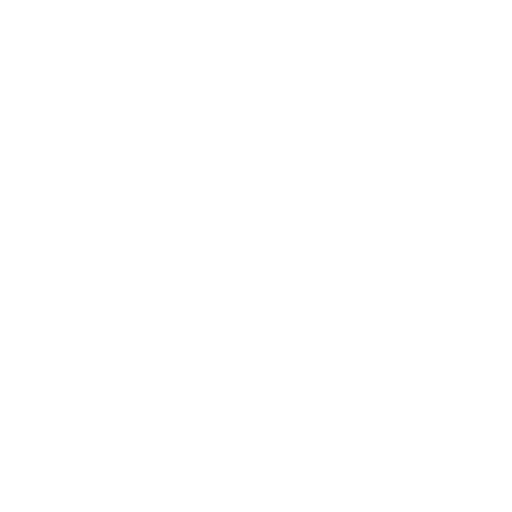
t = 0.00 s
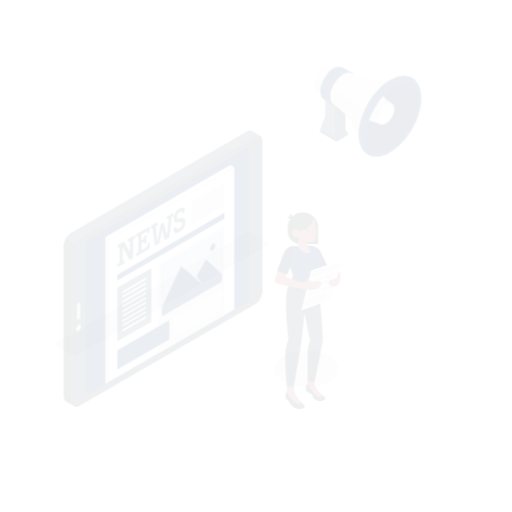
t = 0.15 s
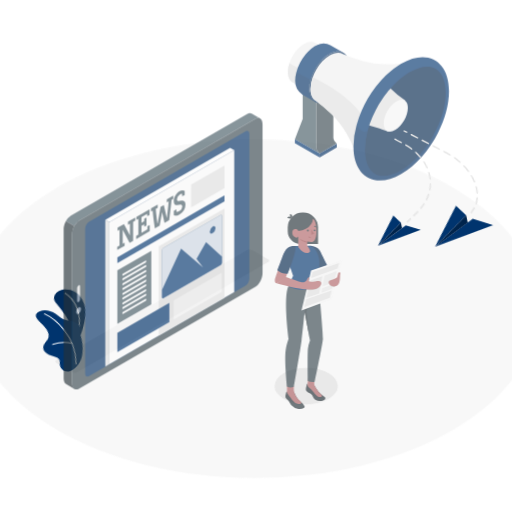
t = 0.45 s
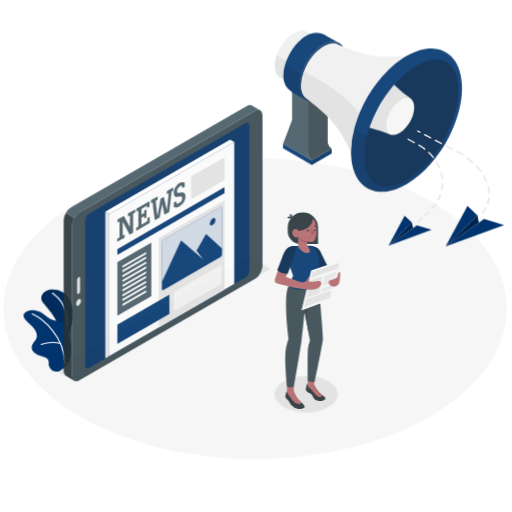
t = 0.60 s
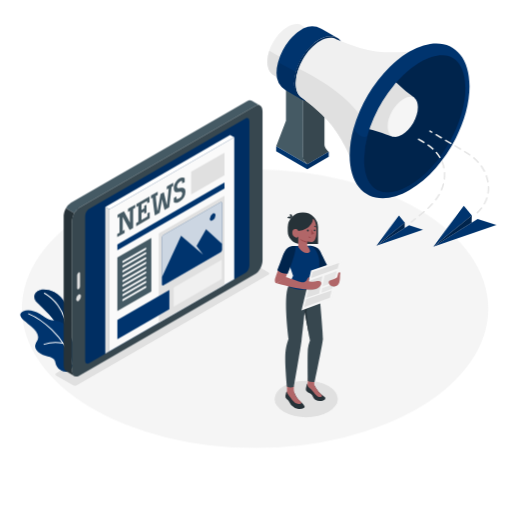
t = 0.80 s
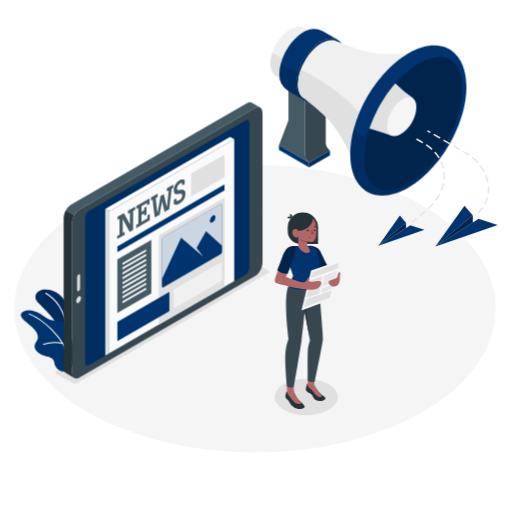
t = 1.00 s

The animated SVG that drew these frames (rendered in a browser with its animation timeline set to each time). Animation: 7 CSS @keyframes rules; one cycle of 1.00 s.

<svg class="animated" id="freepik_stories-news" xmlns="http://www.w3.org/2000/svg" viewBox="0 0 500 500" version="1.1" xmlns:xlink="http://www.w3.org/1999/xlink" xmlns:svgjs="http://svgjs.com/svgjs"><style>svg#freepik_stories-news:not(.animated) .animable {opacity: 0;}svg#freepik_stories-news.animated #freepik--Floor--inject-81 {animation: 1s 1 forwards cubic-bezier(.36,-0.01,.5,1.38) zoomOut;animation-delay: 0s;}svg#freepik_stories-news.animated #freepik--Shadows--inject-81 {animation: 1s 1 forwards cubic-bezier(.36,-0.01,.5,1.38) slideDown;animation-delay: 0s;}svg#freepik_stories-news.animated #freepik--Plants--inject-81 {animation: 1s 1 forwards cubic-bezier(.36,-0.01,.5,1.38) lightSpeedLeft;animation-delay: 0s;}svg#freepik_stories-news.animated #freepik--Megaphone--inject-81 {animation: 1s 1 forwards cubic-bezier(.36,-0.01,.5,1.38) zoomIn;animation-delay: 0s;}svg#freepik_stories-news.animated #freepik--Device--inject-81 {animation: 1s 1 forwards cubic-bezier(.36,-0.01,.5,1.38) slideUp;animation-delay: 0s;}svg#freepik_stories-news.animated #freepik--Character--inject-81 {animation: 1s 1 forwards cubic-bezier(.36,-0.01,.5,1.38) fadeIn;animation-delay: 0s;}svg#freepik_stories-news.animated #freepik--paper-planes--inject-81 {animation: 1s 1 forwards cubic-bezier(.36,-0.01,.5,1.38) lightSpeedRight;animation-delay: 0s;}            @keyframes zoomOut {                0% {                    opacity: 0;                    transform: scale(1.5);                }                100% {                    opacity: 1;                    transform: scale(1);                }            }                    @keyframes slideDown {                0% {                    opacity: 0;                    transform: translateY(-30px);                }                100% {                    opacity: 1;                    transform: translateY(0);                }            }                    @keyframes lightSpeedLeft {              from {                transform: translate3d(-50%, 0, 0) skewX(20deg);                opacity: 0;              }              60% {                transform: skewX(-10deg);                opacity: 1;              }              80% {                transform: skewX(2deg);              }              to {                opacity: 1;                transform: translate3d(0, 0, 0);              }            }                    @keyframes zoomIn {                0% {                    opacity: 0;                    transform: scale(0.5);                }                100% {                    opacity: 1;                    transform: scale(1);                }            }                    @keyframes slideUp {                0% {                    opacity: 0;                    transform: translateY(30px);                }                100% {                    opacity: 1;                    transform: inherit;                }            }                    @keyframes fadeIn {                0% {                    opacity: 0;                }                100% {                    opacity: 1;                }            }                    @keyframes lightSpeedRight {              from {                transform: translate3d(50%, 0, 0) skewX(-20deg);                opacity: 0;              }              60% {                transform: skewX(10deg);                opacity: 1;              }              80% {                transform: skewX(-2deg);              }              to {                opacity: 1;                transform: translate3d(0, 0, 0);              }            }        </style><g id="freepik--Floor--inject-81" class="animable" style="transform-origin: 249.05px 301.46px;"><ellipse id="freepik--floor--inject-81" cx="249.05" cy="301.46" rx="235.1" ry="140.4" style="fill: rgb(245, 245, 245); transform-origin: 249.05px 301.46px;" class="animable"></ellipse></g><g id="freepik--Shadows--inject-81" class="animable" style="transform-origin: 192.027px 329.871px;"><ellipse cx="299.03" cy="387.68" rx="30.87" ry="17.82" style="fill: rgb(224, 224, 224); transform-origin: 299.03px 387.68px;" id="el4qxoifmvdrk" class="animable"></ellipse><path d="M55.08,365l16,9.23a4.79,4.79,0,0,0,4.33,0L262,266.48a1.32,1.32,0,0,0,0-2.5l-16-9.22a4.79,4.79,0,0,0-4.33,0L55.08,362.48A1.32,1.32,0,0,0,55.08,365Z" style="fill: rgb(224, 224, 224); transform-origin: 158.525px 314.495px;" id="el6q57d0n7uu7" class="animable"></path></g><g id="freepik--Plants--inject-81" class="animable" style="transform-origin: 46.8833px 322.823px;"><path d="M67.44,330.24S72.3,311,65.21,296.87,45.56,282,40.74,283.11s-9.21,6.69-2.93,12.95,19.78,19,20.43,27.64Z" style="fill: #00346E; transform-origin: 51.8813px 306.498px;" id="el3gu2oyfqc02" class="animable"></path><g id="elgauq2ntwqjk"><path d="M67.44,330.24S72.3,311,65.21,296.87,45.56,282,40.74,283.11s-9.21,6.69-2.93,12.95,19.78,19,20.43,27.64Z" style="opacity: 0.15; transform-origin: 51.8813px 306.498px;" class="animable" id="elivnolyyxhso"></path></g><path d="M44.72,286.36c6,3.45,21.18,14.82,20.57,40.62" style="fill: none; stroke: rgb(255, 255, 255); stroke-linecap: round; stroke-miterlimit: 10; transform-origin: 55.0139px 306.67px;" id="elpehhpdj87lb" class="animable"></path><path d="M66.47,324.62c1-5-2.49-9.77-10.85-11.1s-7.11-1.14-16-6.87-16.95-4-18.91-.5C18.58,310,25.91,314.4,30.94,319s8,9.34,4.76,14.19c-2.73,4.16-3.26,8.27,3.21,12.29,5.76,3.57,13.63,2.19,14.21,9,.32,3.9,4.91,9.57,11.35,8.2C83.4,353,66.47,324.62,66.47,324.62Z" style="fill: #00346E; transform-origin: 46.8833px 332.906px;" id="elo041s7n2wy" class="animable"></path><path d="M28.55,306.49c9.91,4.13,35.13,20.7,40.73,49" style="fill: none; stroke: rgb(255, 255, 255); stroke-linecap: round; stroke-miterlimit: 10; transform-origin: 48.915px 330.99px;" id="el45j5s0ptbtr" class="animable"></path><path d="M42.55,336.26s9.25-3,18.66-1" style="fill: none; stroke: rgb(255, 255, 255); stroke-linecap: round; stroke-miterlimit: 10; transform-origin: 51.88px 335.416px;" id="eleznf71q2pit" class="animable"></path></g><g id="freepik--Megaphone--inject-81" class="animable" style="transform-origin: 359.805px 108.49px;"><path d="M297.81,76.72,318.12,65v75c0,3.52,4.06,7,4.06,7l-20.31,11.72s-4.06-3.51-4.06-7Z" style="fill: rgb(55, 71, 79); transform-origin: 309.995px 111.86px;" id="el1ll59vkov5j" class="animable"></path><path d="M273.12,76.52l8.56,10.91,0,30.24-9.25,24.09,29.48,17c-2.56-2.31-3.85-4.66-4.06-7v-61Z" style="fill: rgb(69, 90, 100); transform-origin: 287.17px 117.64px;" id="el5js6hec4dp" class="animable"></path><polygon points="272.39 141.76 272.39 146.45 301.87 163.47 301.87 158.78 272.39 141.76" style="fill: #00346E; transform-origin: 287.13px 152.615px;" id="eli7tl6366jgr" class="animable"></polygon><polygon points="301.87 163.47 322.18 151.75 322.18 147.06 301.87 158.78 301.87 163.47" style="fill: #00346E; transform-origin: 312.025px 155.265px;" id="eleau5i6v3mp5" class="animable"></polygon><g id="elik2gtdbyupk"><polygon points="301.87 163.47 322.18 151.75 322.18 147.06 301.87 158.78 301.87 163.47" style="opacity: 0.1; transform-origin: 312.025px 155.265px;" class="animable" id="el0nu5sedttx59"></polygon></g><path d="M296.88,27.39h0c-3.45-2.07-8.26-1.81-13.57,1.25l-.19.12c-10.5,6.06-19,20.8-19,32.93v.22c0,6.28,2.29,10.62,5.95,12.51h0l15.37,9,25.65-47.71Z" style="fill: rgb(240, 240, 240); transform-origin: 287.605px 54.7347px;" id="el2jzauapsywn" class="animable"></path><path d="M270.06,74.42h0l15.37,9,8.5-15.81-28.05-16.2a33.21,33.21,0,0,0-1.77,10.23v.22C264.11,68.19,266.4,72.53,270.06,74.42Z" style="fill: rgb(224, 224, 224); transform-origin: 279.02px 67.415px;" id="el7s8qkh7yyr8" class="animable"></path><path d="M330.07,39.06h0c-3.9-2.24-9.15-2.15-15,.7-.61.29-1.23.62-1.86,1s-1.46.88-2.18,1.38a37.57,37.57,0,0,0-3.48,2.68,48.23,48.23,0,0,0-5.85,6A57.39,57.39,0,0,0,291,71.26a40.5,40.5,0,0,0-1.58,10.8c0,7.41,2.54,12.68,6.67,15.24l-14.68-8.46,0,0a19,19,0,0,1-8.66-16.37,39.92,39.92,0,0,1,1.45-10.31A57.16,57.16,0,0,1,285.06,41.2a47.55,47.55,0,0,1,5.85-6,35.91,35.91,0,0,1,3.48-2.68c.72-.5,1.45-1,2.18-1.38s1.25-.68,1.88-1a18.8,18.8,0,0,1,16.63.28h0l.41.23L316,31Z" style="fill: #00346E; transform-origin: 301.408px 62.8191px;" id="el5rv4g8ukjpq" class="animable"></path><g id="elpseklvrkvt"><path d="M281.37,88.84l0,0a19,19,0,0,1-8.66-16.37,39.92,39.92,0,0,1,1.45-10.31L291,71.26a40.5,40.5,0,0,0-1.58,10.8c0,7.41,2.54,12.68,6.67,15.24Z" style="opacity: 0.1; transform-origin: 284.398px 79.73px;" class="animable" id="elqvdc2x73ep"></path></g><path d="M337.07,54.52c0,15.21-10.67,33.7-23.84,41.3-6.62,3.83-12.62,4.17-16.94,1.62l-.24-.14c-4.13-2.56-6.67-7.83-6.67-15.24,0-15.21,10.67-33.7,23.84-41.31,6.57-3.79,12.53-4.16,16.84-1.68S337.07,46.9,337.07,54.52Z" style="fill: #00346E; transform-origin: 313.225px 68.2874px;" id="elq78n6t62ou" class="animable"></path><g id="el8l8bg6gzk8v"><path d="M337.07,54.52c0,15.21-10.67,33.7-23.84,41.3-6.62,3.83-12.62,4.17-16.94,1.62l-.24-.14c-4.13-2.56-6.67-7.83-6.67-15.24,0-15.21,10.67-33.7,23.84-41.31,6.57-3.79,12.53-4.16,16.84-1.68S337.07,46.9,337.07,54.52Z" style="opacity: 0.2; transform-origin: 313.225px 68.2874px;" class="animable" id="el1hyjt9d1ou4"></path></g><path d="M410.18,50.59s-24.05,12.34-44.6,47.93a163.81,163.81,0,0,0-9.75,19.84c-10.31,25.31-9.46,42.75-9.46,42.75-7.17-17.56-16.08-35.74-30.95-49.66a226.26,226.26,0,0,0-18.29-15.29v0c-3.93-2.29-6.23-7.25-6.23-14.09a41.3,41.3,0,0,1,2.69-14,55,55,0,0,1,4.08-8.74c4.18-7.24,9.95-13.56,16.31-17.23,5.92-3.42,11.37-3.91,15.31-1.64v0a228.43,228.43,0,0,0,22.39,8.19C371.19,54.53,391.39,53.15,410.18,50.59Z" style="fill: rgb(240, 240, 240); transform-origin: 350.54px 100.091px;" id="elo69nqb311hi" class="animable"></path><path d="M355.83,118.36c-10.31,25.31-9.46,42.75-9.46,42.75-7.17-17.56-16.08-35.74-30.95-49.66a226.26,226.26,0,0,0-18.29-15.29v0c-3.93-2.29-6.23-7.25-6.23-14.09a41.3,41.3,0,0,1,2.69-14C311.83,77.17,341.33,94,355.83,118.36Z" style="fill: rgb(224, 224, 224); transform-origin: 323.365px 114.59px;" id="el8ithf390s59" class="animable"></path><path d="M455.5,84.91c0,15.86-4.88,33.22-13,49.25h0c-10.42,20.53-26.14,38.86-43.74,49C367.41,201.28,342,186.61,342,150.43a96.31,96.31,0,0,1,3.75-25.65,135.19,135.19,0,0,1,34.38-58.27q3.33-3.27,6.84-6.15c1-.8,2-1.58,2.95-2.33h0q2.12-1.61,4.27-3.05c1.5-1,3-1.95,4.54-2.83C430.09,34.06,455.5,48.72,455.5,84.91Z" style="fill: #00346E; transform-origin: 398.75px 117.664px;" id="elpp85gf48by" class="animable"></path><g id="el452276b09pj"><path d="M442.49,134.17c-10.42,20.53-26.14,38.86-43.74,49C367.41,201.28,342,186.61,342,150.43a96.31,96.31,0,0,1,3.75-25.65h0c2.12,4.68,9.74,11.36,13.15,6.68a86.87,86.87,0,0,0-3.29,22.75c0,10.4,2.32,18.79,6.7,24.28,3.74,4.68,8.88,7.06,15.27,7,6.21,0,13.43-2.28,20.88-6.57,15-8.64,28.73-24.17,38.49-41.76C437,137.21,438.92,138.86,442.49,134.17Z" style="opacity: 0.1; transform-origin: 392.245px 157.855px;" class="animable" id="elmillozhhjni"></path></g><path d="M451.62,86.93c0,16-5.61,34-14.65,50.28-9.76,17.59-23.52,33.12-38.49,41.76-7.45,4.29-14.67,6.58-20.88,6.57-6.39,0-11.53-2.37-15.27-7-4.38-5.49-6.7-13.88-6.7-24.28a86.87,86.87,0,0,1,3.29-22.75c.8-2.94,1.74-5.89,2.81-8.83a126.37,126.37,0,0,1,6.69-15.19q.79-1.53,1.62-3c.91-1.67,1.86-3.33,2.85-5a127.54,127.54,0,0,1,11.19-15.74s.1-.11.14-.17a113.39,113.39,0,0,1,8.47-9.09q3.17-3,6.47-5.67c.92-.74,1.85-1.45,2.79-2.14q1.69-1.23,3.42-2.37c1.12-.73,2.25-1.42,3.38-2.08,7.47-4.32,14.69-6.58,20.9-6.59C443.41,55.61,451.62,67.33,451.62,86.93Z" style="fill: #00346E; transform-origin: 403.625px 120.59px;" id="eld07ddqtmsva" class="animable"></path><g id="ela1z3ppucmyr"><path d="M451.62,86.93c0,16-5.61,34-14.65,50.28-9.76,17.59-23.52,33.12-38.49,41.76-7.45,4.29-14.67,6.58-20.88,6.57-6.39,0-11.53-2.37-15.27-7-4.38-5.49-6.7-13.88-6.7-24.28a86.87,86.87,0,0,1,3.29-22.75c.8-2.94,1.74-5.89,2.81-8.83a126.37,126.37,0,0,1,6.69-15.19q.79-1.53,1.62-3c.91-1.67,1.86-3.33,2.85-5a127.54,127.54,0,0,1,11.19-15.74s.1-.11.14-.17a113.39,113.39,0,0,1,8.47-9.09q3.17-3,6.47-5.67c.92-.74,1.85-1.45,2.79-2.14q1.69-1.23,3.42-2.37c1.12-.73,2.25-1.42,3.38-2.08,7.47-4.32,14.69-6.58,20.9-6.59C443.41,55.61,451.62,67.33,451.62,86.93Z" style="opacity: 0.3; transform-origin: 403.625px 120.59px;" class="animable" id="elaboohbu0mz9"></path></g><path d="M403.4,95.82,383.49,133c-5.59-2.1-15.06-5.46-22.77-7.43.32-1,.66-2,1-2.93a126.37,126.37,0,0,1,6.69-15.19q.79-1.53,1.62-3c.91-1.67,1.86-3.33,2.85-5a127.54,127.54,0,0,1,11.19-15.74s.1-.11.14-.17c.6-.71,1.2-1.42,1.81-2.11A129.35,129.35,0,0,0,403.4,95.82Z" style="fill: rgb(224, 224, 224); transform-origin: 382.06px 107.215px;" id="el35im53p4iej" class="animable"></path><path d="M385.15,132.9c-4.5,0-7.19-3.64-7.19-9.73V123c0-9.57,6.75-21.25,15-26l.17-.09a12.86,12.86,0,0,1,6.28-2c4.49,0,7.18,3.64,7.18,9.72v.19c0,9.57-6.74,21.25-15,26l-.16.09a13,13,0,0,1-6.28,2Z" style="fill: rgb(245, 245, 245); transform-origin: 392.275px 113.91px;" id="elkhiy0h6lnhs" class="animable"></path></g><g id="freepik--Device--inject-81" class="animable" style="transform-origin: 159.29px 234.713px;"><path d="M253.84,104.9a4.57,4.57,0,0,0-4.51.43l-172,99.28A13.82,13.82,0,0,0,72.54,210l-8.12-4.69a13.82,13.82,0,0,1,4.84-5.36L241.2,100.64c1.8-1,3.43-1.08,4.67-.33h0Z" style="fill: rgb(69, 90, 100); transform-origin: 159.13px 154.905px;" id="eln01de86ifi" class="animable"></path><path d="M64.67,364.47h0c-1.52-.85-2.48-2.86-2.48-5.72V213.42c0-.33,0-.66,0-1s0-.46.07-.69.05-.44.09-.66a4.3,4.3,0,0,1,.09-.47,14.2,14.2,0,0,1,.41-1.65c.06-.24.14-.48.22-.72s.24-.65.36-1c0,0,0-.07.05-.1.13-.32.26-.63.41-.93s.32-.65.49-1L72.54,210c-.18.33-.35.67-.52,1s-.25.56-.36.84a.69.69,0,0,0,0,.13c-.14.32-.26.65-.37,1s-.23.69-.32,1a7.38,7.38,0,0,0-.19.78,14.43,14.43,0,0,0-.41,3.36V363.43c0,2.89,1,4.92,2.52,5.76Z" style="fill: rgb(38, 50, 56); transform-origin: 67.54px 287.195px;" id="elh5hv2jx0o86" class="animable"></path><path d="M249.33,105.33l-172,99.27c-3.9,2.26-7.06,8.3-7.06,13.5V363.43c0,5.2,3.16,7.59,7.06,5.34l172-99.27c3.9-2.25,7.06-8.3,7.06-13.5V110.67C256.39,105.47,253.23,103.08,249.33,105.33Z" style="fill: rgb(55, 71, 79); transform-origin: 163.33px 237.05px;" id="elfm1w3yg90yq" class="animable"></path><path d="M239.86,268.2l-153,88.34c-2,1.16-3.67-.08-3.67-2.77V212.9c0-2.7,1.64-5.83,3.67-7l153-88.33c2-1.17,3.66.07,3.66,2.76V261.2C243.52,263.9,241.88,267,239.86,268.2Z" style="fill: #00346E; transform-origin: 163.355px 237.052px;" id="el6n4mdw32iqn" class="animable"></path><g id="elpdrk9ncut5b"><path d="M239.86,268.2l-153,88.34c-2,1.16-3.67-.08-3.67-2.77V212.9c0-2.7,1.64-5.83,3.67-7l153-88.33c2-1.17,3.66.07,3.66,2.76V261.2C243.52,263.9,241.88,267,239.86,268.2Z" style="opacity: 0.1; transform-origin: 163.355px 237.052px;" class="animable" id="elhkxc2y38exd"></path></g><path d="M79.12,291.17a5.66,5.66,0,0,1-2.36,4.51c-1.31.76-2.37,0-2.37-1.78a5.64,5.64,0,0,1,2.37-4.52C78.06,288.62,79.12,289.43,79.12,291.17Z" style="fill: rgb(224, 224, 224); transform-origin: 76.755px 292.534px;" id="el8tbdk52cytv" class="animable"></path><path d="M76.76,267.87h0a3.46,3.46,0,0,0-1.44,2.74v12.54c0,1.06.65,1.54,1.44,1.08h0a3.42,3.42,0,0,0,1.43-2.73V269C78.19,267.9,77.55,267.42,76.76,267.87Z" style="fill: rgb(224, 224, 224); transform-origin: 76.755px 276.053px;" id="el5u7ztchmakt" class="animable"></path><polygon points="228.74 135.93 106.87 206.29 106.87 344.93 228.74 274.62 228.74 135.93" style="fill: rgb(250, 250, 250); transform-origin: 167.805px 240.43px;" id="eli1j7ykqyep" class="animable"></polygon><polygon points="228.74 135.93 224.67 133.59 102.81 203.94 106.87 206.29 228.74 135.93" style="fill: rgb(255, 255, 255); transform-origin: 165.775px 169.94px;" id="ela08yz1653wb" class="animable"></polygon><polygon points="102.81 203.94 106.87 206.29 106.87 344.93 102.81 347.27 102.81 203.94" style="fill: rgb(224, 224, 224); transform-origin: 104.84px 275.605px;" id="el4y0jl66r1rf" class="animable"></polygon><path d="M121.64,226.23a9,9,0,0,1,.07,1.49,10,10,0,0,1-.07,1.57l-7.1,4.1a9,9,0,0,1-.07-1.49,11.63,11.63,0,0,1,.07-1.57l2.2-1.27V213.61l-1.83,1a8.78,8.78,0,0,1-.07-1.48,11.63,11.63,0,0,1,.07-1.57l6.14-3.55,5.84,11.11V207.74l-1.83,1.06a9,9,0,0,1-.07-1.49,11.35,11.35,0,0,1,.07-1.56l7-4a9,9,0,0,1,.07,1.49,9.88,9.88,0,0,1-.07,1.57L130,206v18.51l-3.41,2-6.74-12.67v13.5Z" style="fill: rgb(69, 90, 100); transform-origin: 123.3px 217.57px;" id="elqur7i72i8ac" class="animable"></path><path d="M146,193.66V199a11,11,0,0,1-1.13.74,10.09,10.09,0,0,1-1.16.59V198l-5.53,3.18v5.63l2.64-1.53v-2.23a9.71,9.71,0,0,1,1.14-.75,4.94,4.94,0,0,1,1.1-.54v7.54a5.55,5.55,0,0,1-1.1.73,6.78,6.78,0,0,1-1.14.57v-2.32l-2.64,1.52v6.84l5.75-3.32v-2.87a11.06,11.06,0,0,1,1.17-.77,10,10,0,0,1,1.13-.55v5.92l-13.18,7.61a12.23,12.23,0,0,1-.07-1.49,13.42,13.42,0,0,1,.07-1.57l2.06-1.18V203l-1.83,1.06a10.52,10.52,0,0,1-.07-1.49c0-.89.07-1.57.07-1.57Z" style="fill: rgb(69, 90, 100); transform-origin: 139.604px 208.16px;" id="el1t1xlqzd9ct" class="animable"></path><path d="M156.81,191.39l3.18-1.84,2.87,12.58L163,202s1.26-10.32,1.72-16.15L162.9,187s0-.52,0-1.56,0-1.49,0-1.49l6.24-3.6a10,10,0,0,1,.07,1.43,12.49,12.49,0,0,1-.07,1.62l-1.61.93c-.57,6.59-2.2,19.78-2.2,19.78l-4.67,2.7-2.36-10.4-2.36,13.13-4.68,2.69s-1.74-11-2.17-17.25l-1.61.93s0-.53,0-1.57,0-1.49,0-1.49l6.49-3.74a9.9,9.9,0,0,1,.07,1.42,12.78,12.78,0,0,1-.07,1.63l-1.84,1.06c.33,5.5,1.68,14.19,1.68,14.19l.16-.1Z" style="fill: rgb(69, 90, 100); transform-origin: 158.346px 196.29px;" id="el2r7n5bj3olb" class="animable"></path><path d="M180.38,179.49a8.94,8.94,0,0,1-1.21.79,8.41,8.41,0,0,1-1.31.66v-2.16s-.8-.37-2.34.52a5.73,5.73,0,0,0-2.7,4.43c0,1.07.25,2.06,1.28,1.89l3-.45c1.61-.22,4-.07,4,4s-2.09,7.44-6,9.67c-3.69,2.14-5.36.5-5.36.5v-4.09a13.35,13.35,0,0,1,1.21-.79,9.76,9.76,0,0,1,1.31-.66v2.29s.85.61,2.84-.54a5.34,5.34,0,0,0,2.89-4.6c0-1.56-1-2.06-2-1.91l-3.28.49c-2.27.33-3-1.39-3-4.05,0-3.6,2.63-7.66,5.77-9.47a5.4,5.4,0,0,1,4.86-.36Z" style="fill: rgb(69, 90, 100); transform-origin: 175.405px 187.588px;" id="elmzgb23vi6l" class="animable"></path><polygon points="219.21 150.89 186.71 169.66 186.71 191.73 219.21 172.96 219.21 150.89" style="fill: rgb(224, 224, 224); transform-origin: 202.96px 171.31px;" id="elkjfvotdzqr" class="animable"></polygon><polygon points="219.21 185.81 114.61 246.2 114.61 240.49 219.21 180.1 219.21 185.81" style="fill: #00346E; transform-origin: 166.91px 213.15px;" id="ellqe56hlgje" class="animable"></polygon><polygon points="147.78 286.42 114.61 305.57 114.61 253.34 147.78 234.19 147.78 286.42" style="fill: rgb(69, 90, 100); transform-origin: 131.195px 269.88px;" id="elhxgtsi6q3ei" class="animable"></polygon><path d="M142.2,245.73l-22,12.71c-.41.23-.74,0-.74-.55h0a1.74,1.74,0,0,1,.74-1.39l22-12.7c.4-.24.73,0,.73.55h0A1.74,1.74,0,0,1,142.2,245.73Z" style="fill: rgb(255, 255, 255); transform-origin: 131.195px 251.118px;" id="elonz8ubt6s0k" class="animable"></path><path d="M142.2,255.1l-22,12.7c-.41.23-.74,0-.74-.55h0a1.76,1.76,0,0,1,.74-1.4l22-12.7c.4-.23.73,0,.73.55h0A1.76,1.76,0,0,1,142.2,255.1Z" style="fill: rgb(255, 255, 255); transform-origin: 131.195px 260.475px;" id="elpiuwefahpo" class="animable"></path><path d="M142.2,264.46l-22,12.7c-.41.24-.74,0-.74-.55h0a1.72,1.72,0,0,1,.74-1.39l22-12.71c.4-.23.73,0,.73.56h0A1.75,1.75,0,0,1,142.2,264.46Z" style="fill: rgb(255, 255, 255); transform-origin: 131.195px 269.837px;" id="elxnm48r299r" class="animable"></path><path d="M142.2,273.82l-22,12.71c-.41.23-.74,0-.74-.55h0a1.74,1.74,0,0,1,.74-1.4l22-12.7c.4-.24.73,0,.73.55h0A1.74,1.74,0,0,1,142.2,273.82Z" style="fill: rgb(255, 255, 255); transform-origin: 131.195px 279.203px;" id="eluc6qsi2r06" class="animable"></path><path d="M142.2,283.19l-22,12.7c-.41.23-.74,0-.74-.55h0a1.76,1.76,0,0,1,.74-1.4l22-12.7c.4-.23.73,0,.73.55h0A1.76,1.76,0,0,1,142.2,283.19Z" style="fill: rgb(255, 255, 255); transform-origin: 131.195px 288.565px;" id="elb2886zvxup" class="animable"></path><path d="M142.2,250.2l-22,12.7c-.41.23-.74,0-.74-.55h0a1.74,1.74,0,0,1,.74-1.4l22-12.7c.4-.24.73,0,.73.55h0A1.77,1.77,0,0,1,142.2,250.2Z" style="fill: rgb(255, 255, 255); transform-origin: 131.195px 255.573px;" id="el041x1malpknc" class="animable"></path><path d="M142.2,259.56l-22,12.7c-.41.24-.74,0-.74-.55h0a1.76,1.76,0,0,1,.74-1.4l22-12.7c.4-.23.73,0,.73.55h0A1.76,1.76,0,0,1,142.2,259.56Z" style="fill: rgb(255, 255, 255); transform-origin: 131.195px 264.937px;" id="elzyjj7ichwkj" class="animable"></path><path d="M142.2,268.92l-22,12.71c-.41.23-.74,0-.74-.56h0a1.72,1.72,0,0,1,.74-1.39l22-12.71c.4-.23.73,0,.73.56h0A1.75,1.75,0,0,1,142.2,268.92Z" style="fill: rgb(255, 255, 255); transform-origin: 131.195px 274.3px;" id="elh6si7jrg5rh" class="animable"></path><path d="M142.2,278.29l-22,12.7c-.41.23-.74,0-.74-.55h0a1.74,1.74,0,0,1,.74-1.4l22-12.7c.4-.24.73,0,.73.55h0A1.77,1.77,0,0,1,142.2,278.29Z" style="fill: rgb(255, 255, 255); transform-origin: 131.195px 283.663px;" id="el9geebsfc8lw" class="animable"></path><polygon points="219.21 280.07 155.12 317.08 155.12 229.95 219.21 192.95 219.21 280.07" style="fill: rgb(224, 224, 224); transform-origin: 187.165px 255.015px;" id="elq27i3tk59pj" class="animable"></polygon><path d="M159.63,231.43l55.71-32.16c.78-.46,1.42-.09,1.42.81v45.73a3.14,3.14,0,0,1-1.42,2.45l-55.7,32.17c-.79.45-1.42.08-1.42-.82V233.88A3.13,3.13,0,0,1,159.63,231.43Z" style="fill: #00346E; transform-origin: 187.49px 239.847px;" id="el0zt0qiz6bqhd" class="animable"></path><g id="elqyavpwxlrxo"><path d="M159.63,231.43l55.71-32.16c.78-.46,1.42-.09,1.42.81v45.73a3.14,3.14,0,0,1-1.42,2.45l-55.7,32.17c-.79.45-1.42.08-1.42-.82V233.88A3.13,3.13,0,0,1,159.63,231.43Z" style="fill: rgb(255, 255, 255); opacity: 0.8; transform-origin: 187.49px 239.847px;" class="animable" id="elmovxzf86or"></path></g><path d="M201.22,225.65l-9.31,16.47,6.54,8.48L176.84,232l-18.62,40.33v7.3c0,.9.63,1.27,1.42.82l55.7-32.17a3.14,3.14,0,0,0,1.42-2.45v-5.95Z" style="fill: #00346E; transform-origin: 187.49px 253.146px;" id="ela3jjsc11j6e" class="animable"></path><path d="M207.65,210.55c1.54-.89,2.79-.17,2.79,1.61a6.18,6.18,0,0,1-2.79,4.84c-1.54.89-2.79.17-2.79-1.61A6.18,6.18,0,0,1,207.65,210.55Z" style="fill: #00346E; transform-origin: 207.65px 213.775px;" id="el13bg7gwdfguo" class="animable"></path><polygon points="169.65 282.62 216.55 255.54 216.55 274.3 169.65 301.38 169.65 282.62" style="fill: rgb(240, 240, 240); transform-origin: 193.1px 278.46px;" id="elr8ogl6jj9wq" class="animable"></polygon><polygon points="165.38 303.84 114.61 333.15 114.61 314.4 165.38 285.08 165.38 303.84" style="fill: #00346E; transform-origin: 139.995px 309.115px;" id="elkuar73ooyg" class="animable"></polygon></g><g id="freepik--Character--inject-81" class="animable" style="transform-origin: 301.168px 303.524px;"><path d="M295.37,207.59h.85A14.41,14.41,0,0,1,310.62,222v16.33a0,0,0,0,1,0,0H293.53A12.57,12.57,0,0,1,281,225.76V222A14.41,14.41,0,0,1,295.37,207.59Z" style="fill: rgb(38, 50, 56); transform-origin: 295.81px 222.96px;" id="el52w8mrl62lh" class="animable"></path><path d="M282.87,211.39a1.94,1.94,0,0,1,1.53,2.28l-3.81-.76A1.94,1.94,0,0,1,282.87,211.39Z" style="fill: rgb(38, 50, 56); transform-origin: 282.513px 212.511px;" id="elfw63i94yj" class="animable"></path><path d="M285.36,210.56a2,2,0,0,1-1.25,2.45l-1.2-3.69A1.94,1.94,0,0,1,285.36,210.56Z" style="fill: rgb(38, 50, 56); transform-origin: 284.176px 211.116px;" id="el2qt434bxh87" class="animable"></path><path d="M311.06,382.52a40.11,40.11,0,0,0,5.65,4.92,2.35,2.35,0,0,1,.79.81c.27.56.68,1.93-1.85,2.81a9.39,9.39,0,0,1-7.81-.75c-2.07-1.3-2.17-4-4.13-5.55-1.45-1.14-3.27-1.43-4.44-2.93-.82-1-.6-2.42-.18-4.14s.68-3.28,1.3-3.14l-.1.86c.77,1.24,4.78,1.6,6.56.75A71.75,71.75,0,0,0,311.06,382.52Z" style="fill: rgb(38, 50, 56); transform-origin: 308.209px 383.062px;" id="elossds1ggjgj" class="animable"></path><path d="M312.81,384.27v0c-.6-.55-1.19-1.12-1.75-1.74a46.94,46.94,0,0,1-3.27-4.81,5.43,5.43,0,0,1-.92-3.45l.5-4.61-6.34-.45-.74,6.22h0c-.15,1.41,1,2.66,3.08,4.44s4.68,5.93,6.55,7,3.21,1,4,.47S314.82,386.32,312.81,384.27Z" style="fill: rgb(177, 102, 104); transform-origin: 307.363px 378.462px;" id="el43v1herivfn" class="animable"></path><path d="M286.93,383.08v-.95c.38,1.12,2.12,5.93,4.77,8.35,2.1,1.91,5,4.13,5.7,6.27s-4,3-6,2.62a12.1,12.1,0,0,1-6.84-3.67c-1.13-1.39-1.85-3-2.66-4.13s-2.67-2.31-3.11-3.58a8,8,0,0,1,.39-3.5c.31-1.17.64-2.47,1-2.36v.73A5.3,5.3,0,0,0,283.6,384C284.57,384,286.94,383.83,286.93,383.08Z" style="fill: rgb(38, 50, 56); transform-origin: 288.106px 390.79px;" id="elwbqdpummoqg" class="animable"></path><path d="M293.6,392.16c-.65-.58-1.31-1.15-1.9-1.69a19.4,19.4,0,0,1-4.07-6.5,9.16,9.16,0,0,1-.7-3.51v-3.8h-6.67v6.19h0V383h0c.32,1.39,3.38,5.07,5.12,7.48a9.63,9.63,0,0,0,6,4C294,394.86,295.23,394.06,293.6,392.16Z" style="fill: rgb(177, 102, 104); transform-origin: 287.298px 385.616px;" id="elvlnv68icad" class="animable"></path><path d="M281.59,279.46c-5.17,11.29.19,51.06.19,51.06-.16,1.83-2.25,5.44-3,13.5-.93,9.53,1.44,33.45,1.44,33.45a7.22,7.22,0,0,0,6.74.27s6.35-36,7.55-45.5c1-8.27,3-27.7,3-27.7l5.2,27.88a39,39,0,0,0-2,8.06c-.54,5.57-.13,31.35-.13,31.35s2.27,1.73,6.64,1.09c0,0,7.56-35.29,8.15-42,.35-4-4.22-53.12-4.22-53.12Z" style="fill: rgb(55, 71, 79); transform-origin: 296.976px 328.123px;" id="elbetlrydrblk" class="animable"></path><path d="M297.52,304.54l1.68-9.23s7.1-1.47,10.32-4.5a18.41,18.41,0,0,1-8.39,5.58l-1.89,8.07,3,25.22Z" style="fill: rgb(38, 50, 56); transform-origin: 303.52px 310.245px;" id="elolfaob7cns" class="animable"></path><path d="M268.61,272.17c.17-.73,2.77-8.32,4.39-12.54l8.74,4.25-2.89,7.78-8.71,5C267.8,275.8,268.45,272.89,268.61,272.17Z" style="fill: rgb(177, 102, 104); transform-origin: 275.073px 268.145px;" id="eltvd2itl8gl" class="animable"></path><polygon points="318.11 257.89 322.5 265.94 315.67 271.8 309.41 261.88 318.11 257.89" style="fill: rgb(177, 102, 104); transform-origin: 315.955px 264.845px;" id="elp050purgll" class="animable"></polygon><path d="M301.63,239.94c4.35,0,9.15,1.63,10.8,5s6.9,14,6.9,14-4.74,4.37-10.85,4Z" style="fill: #00346E; transform-origin: 310.48px 251.451px;" id="elce5clglw0f" class="animable"></path><g id="elu2pwot2uml"><path d="M301.63,239.94c4.35,0,9.15,1.63,10.8,5s6.9,14,6.9,14-4.74,4.37-10.85,4Z" style="opacity: 0.3; transform-origin: 310.48px 251.451px;" class="animable" id="elohwgsgat02"></path></g><path d="M292.61,240.09l-4,.15c-3.94.95-5,3.66-6.69,7.16a11.32,11.32,0,0,0-.32,8.54l4.62,13.36s-2.16,5.22-4.67,10.16c11.59,6.47,26.06,3.07,29.54-1.65.15-1-.05-5.51.23-10.65.3-5.47,1.05-11.66.19-15C310,245.84,307,239.94,301,239.94Z" style="fill: #00346E; transform-origin: 296.412px 261.487px;" id="el2at4yuiskb2" class="animable"></path><path d="M288.65,240.24c-5.56-.3-9.47,1-12.69,10.09-2.21,6.23-5,13.47-5,13.47s3.46,3.45,10,3.42C281,267.22,289.7,246.38,288.65,240.24Z" style="fill: #00346E; transform-origin: 279.849px 253.711px;" id="el1pmmfw9xknzi" class="animable"></path><g id="el1rwv1b762m4"><path d="M288.65,240.24c-5.56-.3-9.47,1-12.69,10.09-2.21,6.23-5,13.47-5,13.47s3.46,3.45,10,3.42C281,267.22,289.7,246.38,288.65,240.24Z" style="opacity: 0.3; transform-origin: 279.849px 253.711px;" class="animable" id="el75glsbh9qc"></path></g><path d="M305.75,213.58c1.57.93,3.5,4.87,3.31,13.13-.16,7-2.43,8.73-3.57,9.23s-3.33.19-5.47-.16V240s3,3.43,2.77,5.35-4.27,2.39-7,.5a17.88,17.88,0,0,1-4.53-4.74V230.93a2.69,2.69,0,0,1-3.81.36c-2.35-1.57-2.44-5.44-1.07-6.84s4.32-.95,4.88,1a16.94,16.94,0,0,0,7.94-2.37A12.73,12.73,0,0,0,305.75,213.58Z" style="fill: rgb(177, 102, 104); transform-origin: 297.279px 230.316px;" id="elnomfu2zrr09" class="animable"></path><path d="M301.54,225.05a.88.88,0,1,1-.92-.87A.9.9,0,0,1,301.54,225.05Z" style="fill: rgb(38, 50, 56); transform-origin: 300.66px 225.059px;" id="elrq1wk41zwga" class="animable"></path><path d="M301.48,230.88l2,.66a1.06,1.06,0,0,1-1.33.73A1.12,1.12,0,0,1,301.48,230.88Z" style="fill: rgb(154, 74, 77); transform-origin: 302.453px 231.598px;" id="elrmyphzxgw7j" class="animable"></path><path d="M308.46,222.25,306.68,221a1,1,0,0,1,1.48-.3A1.14,1.14,0,0,1,308.46,222.25Z" style="fill: rgb(38, 50, 56); transform-origin: 307.661px 221.371px;" id="elfrv1y6os3wp" class="animable"></path><path d="M308.21,224.9a.88.88,0,1,1-.93-.88A.91.91,0,0,1,308.21,224.9Z" style="fill: rgb(38, 50, 56); transform-origin: 307.33px 224.899px;" id="elzc4d5p1cm2" class="animable"></path><polygon points="303.9 223.81 304.04 229.11 306.83 228.25 303.9 223.81" style="fill: rgb(154, 74, 77); transform-origin: 305.365px 226.46px;" id="elgfo0nmto1hk" class="animable"></polygon><path d="M300,235.78c-2.25-.3-6.88-1.63-7.61-3.46a4.83,4.83,0,0,0,1.63,2.34c1.38,1.18,6,2.52,6,2.52Z" style="fill: rgb(154, 74, 77); transform-origin: 296.205px 234.75px;" id="elgqbxftv9w17" class="animable"></path><polygon points="333.93 253.78 303.83 264.13 294.43 303.11 323.26 292.44 333.93 253.78" style="fill: rgb(245, 245, 245); transform-origin: 314.18px 278.445px;" id="ele2sggx0pf35" class="animable"></polygon><polygon points="299.03 292.29 323.87 283.63 322.02 290.81 297.23 299.86 299.03 292.29" style="fill: rgb(224, 224, 224); transform-origin: 310.55px 291.745px;" id="eluv4d44zg3t" class="animable"></polygon><polygon points="314.67 281.42 313.98 285.83 324.22 282.01 325.53 277.46 314.67 281.42" style="fill: rgb(230, 230, 230); transform-origin: 319.755px 281.645px;" id="elziabym14jjg" class="animable"></polygon><polygon points="303.52 273.62 314.73 269.76 311.72 286.61 299.2 290.81 303.52 273.62" style="fill: rgb(224, 224, 224); transform-origin: 306.965px 280.285px;" id="elwk429ea8i3o" class="animable"></polygon><polygon points="329.03 264.56 326.01 275.51 315.02 279.58 316.91 269.16 329.03 264.56" style="fill: rgb(230, 230, 230); transform-origin: 322.025px 272.07px;" id="ely1cei3tqyz" class="animable"></polygon><polygon points="331.19 256.71 305.26 265.56 303.81 271.54 329.68 262.22 331.19 256.71" style="fill: rgb(224, 224, 224); transform-origin: 317.5px 264.125px;" id="elscm2txgqr0e" class="animable"></polygon><g id="eljd2jgt92oft"><path d="M322,278.08c.24.65,1.64,2.44,4.61,2.3l.37-1.31Z" style="opacity: 0.15; transform-origin: 324.49px 279.234px;" class="animable" id="el0cg9bozdv9wp"></path></g><g id="elvr3yn58fale"><path d="M312.53,279.37c-.11.85-1.85,2.41-4.79,3.39-3.34,1.12-8.54.57-8.54.57l.39-1.66Z" style="opacity: 0.15; transform-origin: 305.865px 281.418px;" class="animable" id="el0km9dnzsllzd"></path></g><path d="M270.14,276.66l9.15-6.17s13.74,5.06,15.77,5.22a5.33,5.33,0,0,0,5.07-3.27c.77-2,2.14-1.75,2.14-1.75s-.6,2.53-.8,3.34,4.68,1.47,7.39.56,6.61.41,4.19,4.09-7.14,4.1-10.41,4.11a33.85,33.85,0,0,1-4.1-.28c-1.06-.13-2.11-.24-3.17-.32C288.66,281.72,273.19,277.61,270.14,276.66Z" style="fill: rgb(177, 102, 104); transform-origin: 291.975px 276.64px;" id="el4x3nqdm3fed" class="animable"></path><path d="M330.45,266.37s-.9,3.26-1.12,4-3.19,2.19-5.06,2.71-3.94,1.13-3,3.75c.82,2.43,3.91,3,5.49,2.91a5.8,5.8,0,0,0,4.57-4c1.09-3.09.5-6.39.93-8.2S331.39,265.29,330.45,266.37Z" style="fill: rgb(177, 102, 104); transform-origin: 326.69px 272.768px;" id="eldect71c78g" class="animable"></path></g><g id="freepik--paper-planes--inject-81" class="animable" style="transform-origin: 427.775px 184.056px;"><polygon points="425.12 240.84 467.42 213.75 486.05 219.74 425.12 240.84" style="fill: #00346E; transform-origin: 455.585px 227.295px;" id="el8p7hvivgvtv" class="animable"></polygon><polygon points="425.12 240.84 461.68 210.35 453.56 200.97 425.12 240.84" style="fill: #00346E; transform-origin: 443.4px 220.905px;" id="elogutqg4hotr" class="animable"></polygon><polygon points="461.68 210.35 461.68 217.43 425.12 240.84 461.68 210.35" style="fill: #00346E; transform-origin: 443.4px 225.595px;" id="el5cbennlnxes" class="animable"></polygon><g id="el6tl5bquzirt"><polygon points="461.68 210.35 461.68 217.43 425.12 240.84 461.68 210.35" style="opacity: 0.3; transform-origin: 443.4px 225.595px;" class="animable" id="elq6ylwev1zmq"></polygon></g><polygon points="369.5 239.97 400.7 219.99 414.45 224.4 369.5 239.97" style="fill: #00346E; transform-origin: 391.975px 229.98px;" id="elz5lxd0hpgmm" class="animable"></polygon><polygon points="369.5 239.97 396.47 217.48 390.48 210.56 369.5 239.97" style="fill: #00346E; transform-origin: 382.985px 225.265px;" id="elntc82m7kxsh" class="animable"></polygon><polygon points="396.47 217.48 396.47 222.7 369.5 239.97 396.47 217.48" style="fill: #00346E; transform-origin: 382.985px 228.725px;" id="elxo0edpmg99" class="animable"></polygon><g id="elcbbr8iwycf9"><polygon points="396.47 217.48 396.47 222.7 369.5 239.97 396.47 217.48" style="opacity: 0.3; transform-origin: 382.985px 228.725px;" class="animable" id="elpv5xojkvxn"></polygon></g><path d="M467,208.39a.75.75,0,0,1-.51-1.3,30.33,30.33,0,0,0,3.9-4.36.76.76,0,0,1,1.05-.16.74.74,0,0,1,.16,1.05,32.69,32.69,0,0,1-4.09,4.57A.76.76,0,0,1,467,208.39Zm6.62-8.71a.84.84,0,0,1-.34-.08.75.75,0,0,1-.32-1,31.05,31.05,0,0,0,2.14-5.44.74.74,0,0,1,.92-.52.76.76,0,0,1,.52.93,31.52,31.52,0,0,1-2.25,5.71A.74.74,0,0,1,473.62,199.68Zm3.18-10.47h-.09a.74.74,0,0,1-.65-.83,31.82,31.82,0,0,0,.22-3.78c0-.69,0-1.39-.06-2.07a.74.74,0,0,1,.7-.8.74.74,0,0,1,.79.7c.05.72.07,1.45.07,2.17a34.92,34.92,0,0,1-.23,4A.76.76,0,0,1,476.8,189.21Zm-.52-10.94a.75.75,0,0,1-.73-.59,36.28,36.28,0,0,0-1.69-5.63.75.75,0,0,1,1.4-.54,37.83,37.83,0,0,1,1.76,5.86.75.75,0,0,1-.58.88A.44.44,0,0,1,476.28,178.27ZM472.45,168a.76.76,0,0,1-.66-.39,41.08,41.08,0,0,0-3.18-5,.75.75,0,0,1,1.2-.9,44.16,44.16,0,0,1,3.3,5.13.75.75,0,0,1-.3,1A.77.77,0,0,1,472.45,168ZM466,159.13a.71.71,0,0,1-.54-.24,50.19,50.19,0,0,0-4.29-4.06.75.75,0,1,1,1-1.15,50.16,50.16,0,0,1,4.41,4.19.75.75,0,0,1-.55,1.26ZM457.68,152a.75.75,0,0,1-.42-.14c-1.48-1-3.05-2-4.67-2.93l-.37-.21a.75.75,0,0,1,.75-1.3l.37.21c1.65.94,3.26,2,4.77,3a.75.75,0,0,1-.43,1.37Zm-9.41-5.69a.69.69,0,0,1-.37-.1l-5.2-3a.75.75,0,1,1,.76-1.29l5.19,3a.75.75,0,0,1-.38,1.4Zm-9.52-5.51a.74.74,0,0,1-.37-.1l-5.19-3a.75.75,0,0,1-.28-1,.76.76,0,0,1,1-.28l5.19,3a.75.75,0,0,1-.38,1.4Zm-9.52-5.51a.75.75,0,0,1-.37-.11l-5.19-3a.76.76,0,0,1-.28-1,.75.75,0,0,1,1-.27l5.19,3a.75.75,0,0,1,.28,1A.77.77,0,0,1,429.23,135.26Zm-9.51-5.52a.75.75,0,0,1-.38-.1l-1.81-1a.75.75,0,0,1,.75-1.3l1.81,1a.76.76,0,0,1,.28,1A.75.75,0,0,1,419.72,129.74Z" style="fill: rgb(230, 230, 230); transform-origin: 447.469px 167.831px;" id="elhtov4rjo85m" class="animable"></path><path d="M402.82,217.57a.75.75,0,0,1-.48-1.32l3.73-3.08a.75.75,0,1,1,1,1.15l-3.73,3.08A.72.72,0,0,1,402.82,217.57Zm7.59-6.26a.74.74,0,0,1-.58-.27.76.76,0,0,1,.1-1.06l4.63-3.82a.75.75,0,0,1,.95,1.16l-4.62,3.82A.78.78,0,0,1,410.41,211.31Zm8.34-7.16a.78.78,0,0,1-.54-.23.75.75,0,0,1,0-1.06,58.25,58.25,0,0,0,4-4.33.77.77,0,0,1,1.06-.09.76.76,0,0,1,.09,1.06c-1.28,1.51-2.67,3-4.15,4.44A.73.73,0,0,1,418.75,204.15Zm7.14-8.34a.75.75,0,0,1-.42-.14.74.74,0,0,1-.19-1,48.6,48.6,0,0,0,3.09-5,.75.75,0,1,1,1.32.7,50.55,50.55,0,0,1-3.18,5.19A.75.75,0,0,1,425.89,195.81Zm5.23-9.65a.86.86,0,0,1-.27,0,.75.75,0,0,1-.43-1,39.9,39.9,0,0,0,1.74-5.62.75.75,0,1,1,1.46.33,40.73,40.73,0,0,1-1.8,5.83A.75.75,0,0,1,431.12,186.16Zm2.54-10.66h-.07a.74.74,0,0,1-.68-.81c.08-1,.12-1.92.12-2.87s0-2-.13-3a.74.74,0,0,1,.68-.81.76.76,0,0,1,.81.68c.09,1,.14,2.08.14,3.12s0,2-.13,3A.75.75,0,0,1,433.66,175.5Zm-.84-10.92a.76.76,0,0,1-.73-.57,32.36,32.36,0,0,0-1.9-5.54.75.75,0,1,1,1.37-.61,35.36,35.36,0,0,1,2,5.79.76.76,0,0,1-.55.91Zm-4.31-10.07a.76.76,0,0,1-.64-.34,36.51,36.51,0,0,0-3.53-4.7.75.75,0,0,1,1.13-1,39.4,39.4,0,0,1,3.67,4.88.74.74,0,0,1-.63,1.15Zm-7.14-8.32a.75.75,0,0,1-.5-.19,44.69,44.69,0,0,0-4.66-3.61.75.75,0,1,1,.85-1.24,47.64,47.64,0,0,1,4.81,3.73.75.75,0,0,1,.06,1.06A.73.73,0,0,1,421.37,146.19Zm-9-6.32a.77.77,0,0,1-.39-.11l-5.14-3.09a.75.75,0,1,1,.74-1.3c.42.24,3.76,2.25,5.17,3.11a.75.75,0,0,1-.38,1.39Z" style="fill: rgb(230, 230, 230); transform-origin: 418.304px 176.407px;" id="elmntt84ivmgr" class="animable"></path></g><defs>     <filter id="active" height="200%">         <feMorphology in="SourceAlpha" result="DILATED" operator="dilate" radius="2"></feMorphology>                <feFlood flood-color="#32DFEC" flood-opacity="1" result="PINK"></feFlood>        <feComposite in="PINK" in2="DILATED" operator="in" result="OUTLINE"></feComposite>        <feMerge>            <feMergeNode in="OUTLINE"></feMergeNode>            <feMergeNode in="SourceGraphic"></feMergeNode>        </feMerge>    </filter>    <filter id="hover" height="200%">        <feMorphology in="SourceAlpha" result="DILATED" operator="dilate" radius="2"></feMorphology>                <feFlood flood-color="#ff0000" flood-opacity="0.5" result="PINK"></feFlood>        <feComposite in="PINK" in2="DILATED" operator="in" result="OUTLINE"></feComposite>        <feMerge>            <feMergeNode in="OUTLINE"></feMergeNode>            <feMergeNode in="SourceGraphic"></feMergeNode>        </feMerge>            <feColorMatrix type="matrix" values="0   0   0   0   0                0   1   0   0   0                0   0   0   0   0                0   0   0   1   0 "></feColorMatrix>    </filter></defs></svg>